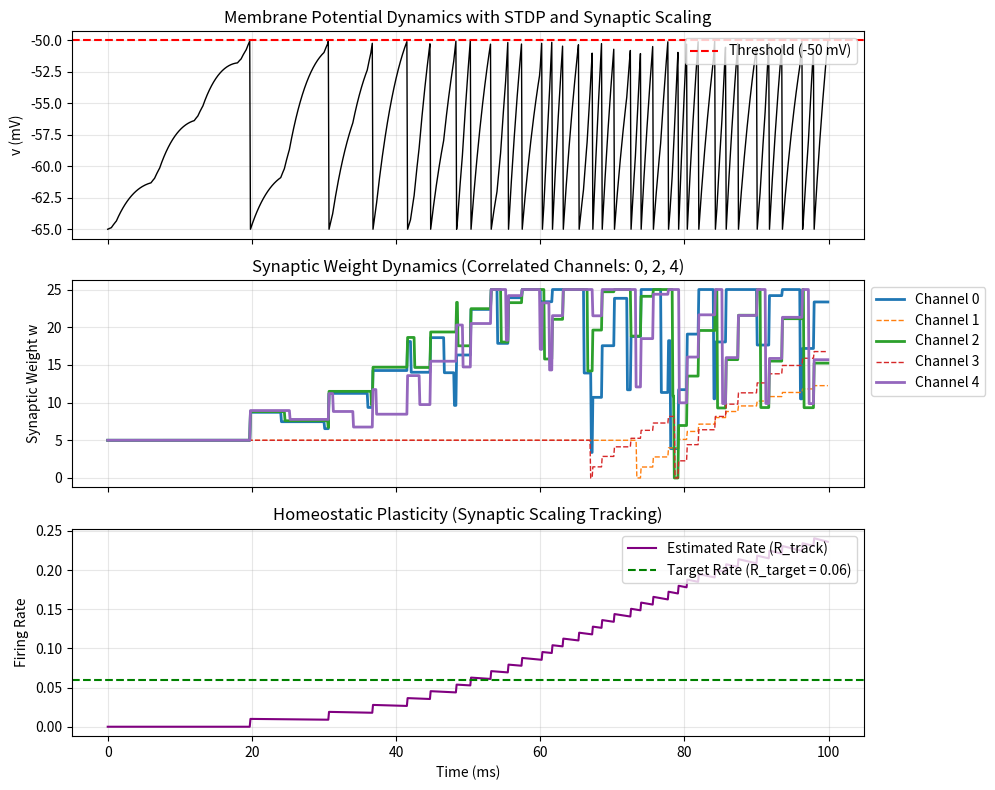

This chart was generated by the following Python code:
import numpy as np 
import matplotlib.pyplot as plt


N = 1000           # Total number of simulation time points (1000 steps = 100 ms)
g_L = 0.7          # Membrane leak conductance [nS]
c_m = 20           # Membrane capacitance [nF/mm^2]
tau_m = c_m / g_L  # Membrane time constant (~28.57 ms), governs voltage decay speed
v_reset = -65      # Reset membrane potential after a spike [mV]
v_thresh = -50     # Voltage threshold required to fire an action potential [mV]
dt = 0.1           # Integration time step size [ms]
E_L = -75          # Resting / leak reversal potential [mV]


v = np.zeros(N)    # Array storing membrane potential trajectory over time
v[0] = v_reset     # Initialize membrane voltage to reset potential


N_input = 5                 # Number of incoming presynaptic input channels
tau_plus = 20.0             # LTP (Long-Term Potentiation) time decay window [ms]
tau_minus = 20.0            # LTD (Long-Term Depression) time decay window [ms]
A_plus = 1.5                # STDP potentiation magnitude (weight enhancement)
A_minus = 1.55              # STDP depression magnitude (weight suppression)
w_max = 25.0                # Upper bound limit for any individual synaptic weight


tau_homeo = 100.0   # Time constant for tracking average postsynaptic firing rate [ms]
R_target = 0.06     # Desired target firing rate (0.06 spikes/ms = 60 Hz)
eta_homeo = 0.0005  # Learning rate multiplier for homeostatic synaptic scaling
R_track = 0.0       # Integrated running estimate of postsynaptic spiking activity



w = np.ones(N_input) * 5.0              # Initialize all 5 synaptic weights to baseline 5.0
P = np.zeros(N_input)                   # Presynaptic traces (detect pre-before-post timing)
M = 0.0                                 # Postsynaptic trace (detects post-before-pre timing)
I_syn = 0.0                             # Aggregated synaptic input current
tau_syn = 5.0                           # Synaptic current exponential decay time constant [ms]

input_spikes = np.zeros((N_input, N), dtype=bool)  # Grid tracking input spike events
w_history = np.zeros((N_input, N))                 # History matrix for plotting weight evolution
R_history = np.zeros(N)                            # History array for tracking estimated firing rate



# Inject structured temporal correlations across specific channels (0, 2, 4) every 6 ms
for i in range(0, N, 60):
    if i + 20 < N:
        input_spikes[0, i] = True         # Base spike at channel 0
        input_spikes[2, i + 5] = True     # Channel 2 fires 0.5 ms after channel 0
        input_spikes[4, i + 12] = True    # Channel 4 fires 1.2 ms after channel 0

# Add random Poisson-like background noise (0.2% probability per time step across all channels)
noise = np.random.rand(N_input, N) < 0.002
input_spikes = input_spikes | noise       # Merge structured input patterns with noise spikes



for i in range(N - 1):
    # Store current synaptic weights and firing rate estimate for plotting
    w_history[:, i] = w.copy()
    R_history[i] = R_track

    # Continuous exponential decay of variables toward baseline/zero
    I_syn -= (I_syn / tau_syn) * dt
    P -= (P / tau_plus) * dt
    M -= (M / tau_minus) * dt
    R_track -= (R_track / tau_homeo) * dt

    #presynaptic spike processing 
    for j in range(N_input):
        if input_spikes[j, i]:
            I_syn += w[j]                                # Add current weight to total synaptic input
            P[j] += 1.0                                  # Increment presynaptic STDP trace
            w[j] = np.clip(w[j] - A_minus * M, 0, w_max) # LTD: weaken weight if postsynaptic neuron fired recently

    #membrane potential integration  
    dv = (-(v[i] - E_L) + (2.50 * I_syn) / g_L) * dt / tau_m
    v_new = v[i] + dv

    #postsynaptic spike detection & update
    if v_new >= v_thresh:
        v[i + 1] = v_reset                               # Reset membrane voltage after spike
        M += 1.0                                         # Increment postsynaptic STDP trace
        w = np.clip(w + A_plus * P, 0, w_max)           # LTP: strengthen weights of recently active inputs
        R_track += 1.0 / tau_homeo                      # Increment estimated firing rate tracker
    else:
        v[i + 1] = v_new                                 # Update membrane voltage without spike

    #Homeostatic synaptic scaling  
    # Multiplicatively scale weights up/down to keep firing rate (R_track) close to target (R_target)
    dw_scaling = eta_homeo * (R_target - R_track) * w * dt
    w = np.clip(w + dw_scaling, 0, w_max)

# Save final step state to history arrays
w_history[:, -1] = w.copy()
R_history[-1] = R_track

print("Simulation complete!")
print(f"Final synaptic weights across 5 channels: {np.round(w, 2)}")


time = np.arange(N) * dt
fig, axs = plt.subplots(3, 1, figsize=(10, 8), sharex=True)

#1st graph: membrane voltage trajectory
axs[0].plot(time, v, color='black', lw=1)
axs[0].axhline(v_thresh, color='red', linestyle='--', label='Threshold (-50 mV)')
axs[0].set_ylabel('v (mV)')
axs[0].set_title('Membrane Potential Dynamics with STDP and Synaptic Scaling')
axs[0].legend(loc='upper right')
axs[0].grid(True, alpha=0.3)

#2nd graph: synaptic weight evolution
for j in range(N_input):
    style = '-' if j in [0, 2, 4] else '--'
    lw = 2 if j in [0, 2, 4] else 1
    axs[1].plot(time, w_history[j, :], label=f'Channel {j}', linestyle=style, linewidth=lw)

axs[1].set_ylabel('Synaptic Weight w')
axs[1].set_title('Synaptic Weight Dynamics (Correlated Channels: 0, 2, 4)')
axs[1].legend(loc='upper left', bbox_to_anchor=(1, 1))
axs[1].grid(True, alpha=0.3)

#3rd graph: estimated firing rate tracking vs. target rate
axs[2].plot(time, R_history, color='purple', label='Estimated Rate (R_track)')
axs[2].axhline(R_target, color='green', linestyle='--', label=f'Target Rate (R_target = {R_target})')
axs[2].set_xlabel('Time (ms)')
axs[2].set_ylabel('Firing Rate')
axs[2].set_title('Homeostatic Plasticity (Synaptic Scaling Tracking)')
axs[2].legend(loc='upper right')
axs[2].grid(True, alpha=0.3)

plt.tight_layout()
plt.show()
